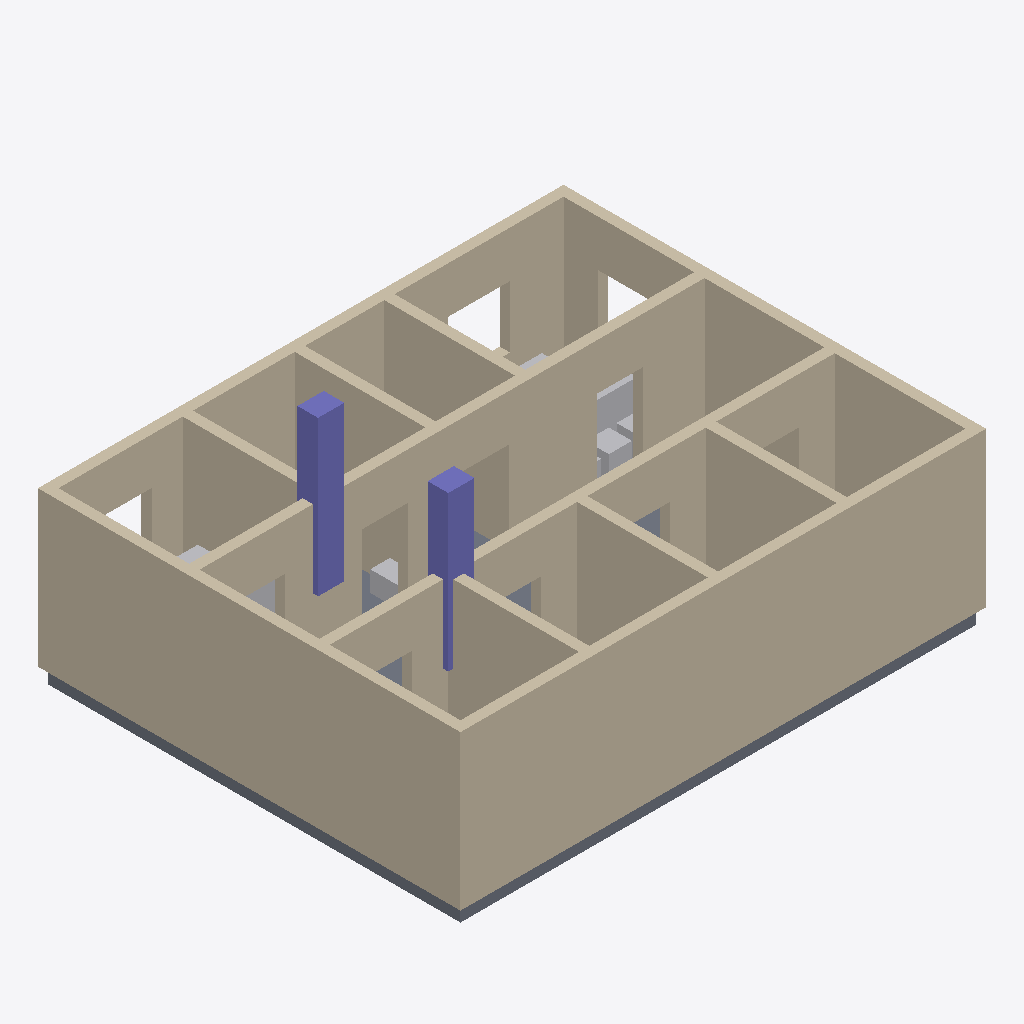
Isometric view of an IFC building model (IFC-SPF (STEP), schema IFC4, length unit millimetre), seen from the south-west, elements coloured by IFC class: 28 walls (beige), 8 other elements (light grey), 4 columns (violet), 1 slab (grey).
Extent 10.2 m × 8.2 m × 4.8 m (x, y, z). Storeys (1): Ground Floor at 0.00 m. Elements (47): 28 IfcWall, 11 IfcFurniture, 4 IfcColumn, 3 IfcFlowTerminal, 1 IfcSlab.

HEADER;
FILE_DESCRIPTION(('ViewDefinition [CoordinationView_V2.0]','RevitIdentifiers [ContentGUID: 3e1ed9f5-534d-4a05-acf6-69ed1a38ea3c, VersionGUID: 46a25ec8-afa7-465c-9c60-42f8cc312231, NumberOfSaves: 1]'),'2;1');
FILE_NAME('history_building_deepseek_revit2027_iter1.ifc','2026-05-29T23:12:40+08:00',(''),(''),'ODA SDAI 25.12','Autodesk - Revit 27.0.20.10 (ENU) - 27.0.20.10','');
FILE_SCHEMA(('IFC4'));
ENDSEC;
DATA;
#18=IFCPROJECT('0_7jdrKqrA1QpsQUtbnnNC',#6,'',$,$,'Text2IFC','',(#13),#2788);
#28=IFCSITE('0_7jdrKqrA1QpsQUtbnnNE',#6,'Default',$,$,#27,$,$,.ELEMENT.,(42,24,53,508911),(-71,-15,-29,-58837),0.0,$,$);
#22=IFCBUILDING('0_7jdrKqrA1QpsQUtbnnND',#6,'Inferred building',$,$,#21,$,'Inferred building',.ELEMENT.,$,$,#19);
#25=IFCBUILDINGSTOREY('16ebx8hwT6N9nWGlZCCIM2',#6,'Ground Floor',$,$,#24,$,'Ground Floor',.ELEMENT.,0.0);
#1684=IFCWALL('16ebx8hwT6N9nWGlZCCIZ7',#6,'Basic Wall:Wall 1:2806',$,$,#1672,#1676,'2806',.NOTDEFINED.);
#1499=IFCWALL('16ebx8hwT6N9nWGlZCCIZ0',#6,'Basic Wall:Wall 1:2801',$,$,#1487,#1491,'2801',.NOTDEFINED.);
#1713=IFCWALL('16ebx8hwT6N9nWGlZCCIZ6',#6,'Basic Wall:Wall 1:2807',$,$,#1701,#1705,'2807',.NOTDEFINED.);
#1799=IFCWALL('16ebx8hwT6N9nWGlZCCIZB',#6,'Basic Wall:Wall 1:2810',$,$,#1787,#1791,'2810',.NOTDEFINED.);
#1373=IFCWALL('16ebx8hwT6N9nWGlZCCIZV',#6,'Basic Wall:Wall 1:2798',$,$,#1361,#1365,'2798',.NOTDEFINED.);
#1771=IFCWALL('16ebx8hwT6N9nWGlZCCIZ8',#6,'Basic Wall:Wall 1:2809',$,$,#1759,#1763,'2809',.NOTDEFINED.);
#1742=IFCWALL('16ebx8hwT6N9nWGlZCCIZ9',#6,'Basic Wall:Wall 1:2808',$,$,#1730,#1734,'2808',.NOTDEFINED.);
#958=IFCWALL('16ebx8hwT6N9nWGlZCCIZI',#6,'Basic Wall:Wall 1:2787',$,$,#946,#950,'2787',.NOTDEFINED.);
#1586=IFCWALL('16ebx8hwT6N9nWGlZCCIZ5',#6,'Basic Wall:Wall 1:2804',$,$,#1574,#1578,'2804',.NOTDEFINED.);
#1315=IFCWALL('16ebx8hwT6N9nWGlZCCIZT',#6,'Basic Wall:Wall 1:2796',$,$,#1303,#1307,'2796',.NOTDEFINED.);
#1344=IFCWALL('16ebx8hwT6N9nWGlZCCIZS',#6,'Basic Wall:Wall 1:2797',$,$,#1332,#1336,'2797',.NOTDEFINED.);
#1286=IFCWALL('16ebx8hwT6N9nWGlZCCIZQ',#6,'Basic Wall:Wall 1:2795',$,$,#1274,#1278,'2795',.NOTDEFINED.);
#1930=IFCSLAB('16ebx8hwT6N9nWGlZCCIa$',#6,'Floor:Floor 1:2830',$,$,#1916,#1929,'2830',.FLOOR.);
#1257=IFCWALL('16ebx8hwT6N9nWGlZCCIZR',#6,'Basic Wall:Wall 1:2794',$,$,#1245,#1249,'2794',.NOTDEFINED.);
#1431=IFCWALL('16ebx8hwT6N9nWGlZCCIZ1',#6,'Basic Wall:Wall 1:2800',$,$,#1419,#1423,'2800',.NOTDEFINED.);
#1826=IFCWALL('16ebx8hwT6N9nWGlZCCIZA',#6,'Basic Wall:Wall 1:2811',$,$,#1814,#1818,'2811',.NOTDEFINED.);
#769=IFCWALL('16ebx8hwT6N9nWGlZCCIZH',#6,'Basic Wall:Wall 1:2784',$,$,#754,#758,'2784',.NOTDEFINED.);
#862=IFCWALL('16ebx8hwT6N9nWGlZCCIZG',#6,'Basic Wall:Wall 1:2785',$,$,#850,#854,'2785',.NOTDEFINED.);
#1199=IFCWALL('16ebx8hwT6N9nWGlZCCIZP',#6,'Basic Wall:Wall 1:2792',$,$,#1187,#1191,'2792',.NOTDEFINED.);
#1006=IFCWALL('16ebx8hwT6N9nWGlZCCIZL',#6,'Basic Wall:Wall 1:2788',$,$,#994,#998,'2788',.NOTDEFINED.);
#1635=IFCWALL('16ebx8hwT6N9nWGlZCCIZ4',#6,'Basic Wall:Wall 1:2805',$,$,#1623,#1627,'2805',.NOTDEFINED.);
#1402=IFCWALL('16ebx8hwT6N9nWGlZCCIZU',#6,'Basic Wall:Wall 1:2799',$,$,#1390,#1394,'2799',.NOTDEFINED.);
#1151=IFCWALL('16ebx8hwT6N9nWGlZCCIZM',#6,'Basic Wall:Wall 1:2791',$,$,#1138,#1142,'2791',.NOTDEFINED.);
#1102=IFCWALL('16ebx8hwT6N9nWGlZCCIZN',#6,'Basic Wall:Wall 1:2790',$,$,#1090,#1094,'2790',.NOTDEFINED.);
#910=IFCWALL('16ebx8hwT6N9nWGlZCCIZJ',#6,'Basic Wall:Wall 1:2786',$,$,#898,#902,'2786',.NOTDEFINED.);
#1054=IFCWALL('16ebx8hwT6N9nWGlZCCIZK',#6,'Basic Wall:Wall 1:2789',$,$,#1042,#1046,'2789',.NOTDEFINED.);
#1228=IFCWALL('16ebx8hwT6N9nWGlZCCIZO',#6,'Basic Wall:Wall 1:2793',$,$,#1216,#1220,'2793',.NOTDEFINED.);
#1528=IFCWALL('16ebx8hwT6N9nWGlZCCIZ3',#6,'Basic Wall:Wall 1:2802',$,$,#1516,#1520,'2802',.NOTDEFINED.);
#1871=IFCCOLUMN('16ebx8hwT6N9nWGlZCCIau',#6,'Column-s1-c2:2825',$,$,#1862,#1870,'2825',.COLUMN.);
#1851=IFCCOLUMN('16ebx8hwT6N9nWGlZCCIav',#6,'Column-s1-c1:2824',$,$,#1842,#1850,'2824',.COLUMN.);
#1557=IFCWALL('16ebx8hwT6N9nWGlZCCIZ2',#6,'Basic Wall:Wall 1:2803',$,$,#1545,#1549,'2803',.NOTDEFINED.);
#2059=IFCFURNITURE('16ebx8hwT6N9nWGlZCCIaM',#6,'Meeting Table:2855',$,$,#2050,#2058,'2855',.NOTDEFINED.);
#2139=IFCFURNITURE('16ebx8hwT6N9nWGlZCCIaT',#6,'Chair N3:2860',$,$,#2130,#2138,'2860',.NOTDEFINED.);
#1907=IFCCOLUMN('16ebx8hwT6N9nWGlZCCIaw',#6,'Column-s1-c4:2827',$,$,#1898,#1906,'2827',.COLUMN.);
#1889=IFCCOLUMN('16ebx8hwT6N9nWGlZCCIax',#6,'Column-s1-c3:2826',$,$,#1880,#1888,'2826',.COLUMN.);
#2013=IFCFLOWTERMINAL('16ebx8hwT6N9nWGlZCCIaL',#6,'Pan 1:2852',$,$,#2004,#2012,'2852');
#1980=IFCFURNITURE('16ebx8hwT6N9nWGlZCCIaJ',#6,'Reception Desk:2850',$,$,#1971,#1979,'2850',.NOTDEFINED.);
#2171=IFCFURNITURE('16ebx8hwT6N9nWGlZCCIaV',#6,'Chair N4:2862',$,$,#2162,#2170,'2862',.NOTDEFINED.);
#1997=IFCFURNITURE('16ebx8hwT6N9nWGlZCCIaI',#6,'Lobby Sofa:2851',$,$,#1988,#1996,'2851',.NOTDEFINED.);
#2187=IFCFURNITURE('16ebx8hwT6N9nWGlZCCIaU',#6,'Chair S4:2863',$,$,#2178,#2186,'2863',.NOTDEFINED.);
#2107=IFCFURNITURE('16ebx8hwT6N9nWGlZCCIaR',#6,'Chair N2:2858',$,$,#2098,#2106,'2858',.NOTDEFINED.);
ENDSEC;
